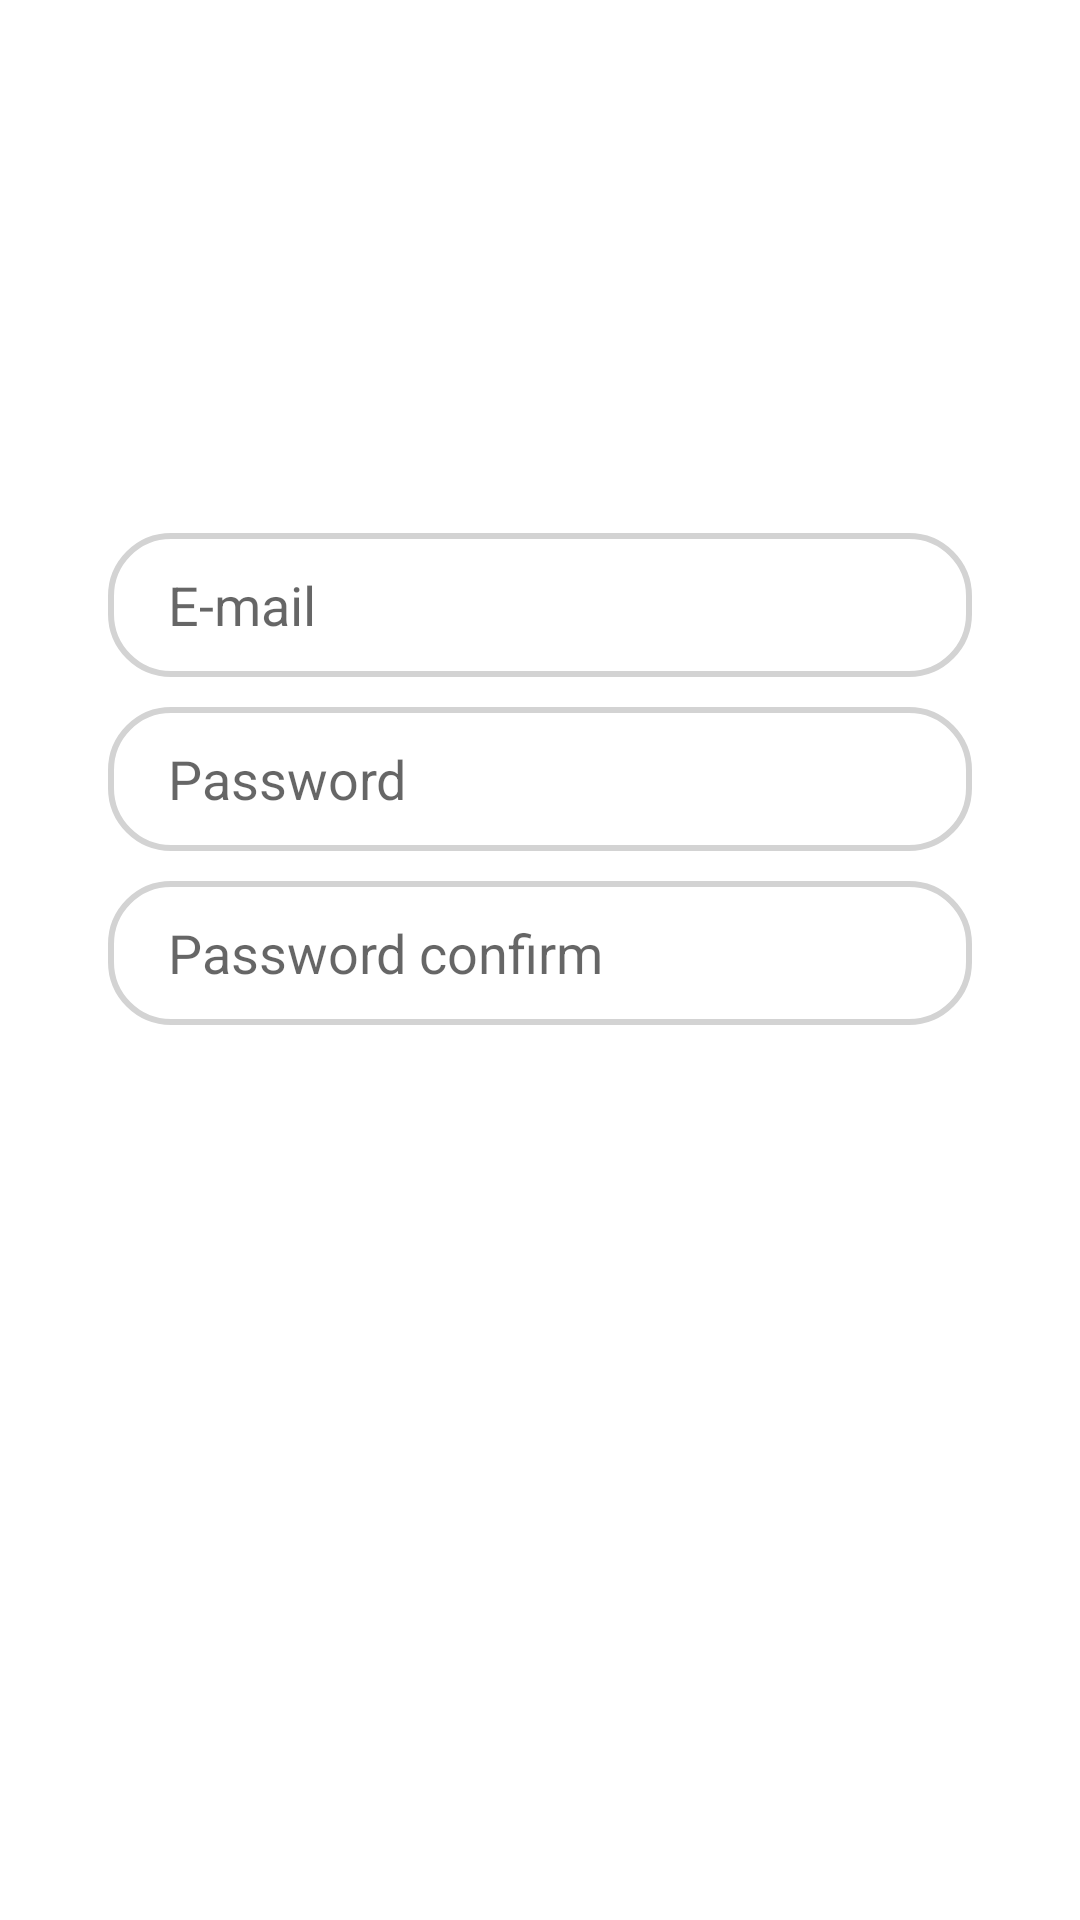

Layout XML and referenced resources for this Android screen:
<!-- AndroidManifest.xml: application theme Theme.LoginApp -->
<!-- res/layout/sign_up_tab_fragment.xml -->
<?xml version="1.0" encoding="utf-8"?>
<androidx.constraintlayout.widget.ConstraintLayout xmlns:android="http://schemas.android.com/apk/res/android"
    android:layout_width="match_parent"
    android:layout_height="match_parent"
    xmlns:app="http://schemas.android.com/apk/res-auto">

    <EditText
        android:id="@+id/email_sign"
        android:layout_width="0dp"
        android:layout_height="wrap_content"
        android:hint="@string/e_mail"
        android:background="@drawable/edit_text_bg"
        android:minHeight="48dp"
        android:paddingLeft="20dp"
        android:paddingTop="10dp"
        android:paddingBottom="10dp"
        android:maxLines="1"
        app:layout_constraintBottom_toBottomOf="parent"
        app:layout_constraintEnd_toEndOf="parent"
        app:layout_constraintHorizontal_bias="0.5"
        app:layout_constraintStart_toStartOf="parent"
        app:layout_constraintTop_toTopOf="parent"
        app:layout_constraintVertical_bias="0.3"
        app:layout_constraintWidth_percent="0.8" />

    <EditText
        android:id="@+id/password_sing"
        android:layout_width="0dp"
        android:layout_height="wrap_content"
        android:layout_marginTop="10dp"
        android:hint="@string/password"
        android:minHeight="48dp"
        android:maxLines="1"
        android:background="@drawable/edit_text_bg"
        android:paddingLeft="20dp"
        android:paddingTop="10dp"
        android:paddingBottom="10dp"
        app:layout_constraintBottom_toBottomOf="parent"
        app:layout_constraintEnd_toEndOf="parent"
        app:layout_constraintStart_toStartOf="parent"
        app:layout_constraintTop_toBottomOf="@+id/email_sign"
        app:layout_constraintVertical_bias="0"
        app:layout_constraintWidth_percent="0.8" />

    <EditText
        android:id="@+id/password_conf"
        android:layout_width="0dp"
        android:layout_height="wrap_content"
        android:layout_marginTop="10dp"
        android:hint="@string/password_confirm"
        android:minHeight="48dp"
        android:maxLines="1"
        android:background="@drawable/edit_text_bg"
        android:paddingLeft="20dp"
        android:paddingTop="10dp"
        android:paddingBottom="10dp"
        app:layout_constraintBottom_toBottomOf="parent"
        app:layout_constraintEnd_toEndOf="parent"
        app:layout_constraintStart_toStartOf="parent"
        app:layout_constraintTop_toBottomOf="@+id/password_sing"
        app:layout_constraintVertical_bias="0"
        app:layout_constraintWidth_percent="0.8" />


    <androidx.appcompat.widget.AppCompatButton
        android:id="@+id/signup_btn"
        android:layout_width="0dp"
        android:textColor="@color/white"
        android:textStyle="bold"
        android:background="@drawable/button_bg"
        android:layout_height="wrap_content"
        app:layout_constraintWidth_percent="0.8"
        app:layout_constraintVertical_bias="0.8"
        android:text="@string/sign_up"
        android:textSize="16sp"
        app:layout_constraintBottom_toBottomOf="parent"
        app:layout_constraintEnd_toEndOf="parent"
        app:layout_constraintStart_toStartOf="parent"
        app:layout_constraintTop_toTopOf="parent" />



</androidx.constraintlayout.widget.ConstraintLayout>
<!-- resources referenced by this layout -->
<resources>
  <!-- drawable button_bg (drawable) -->
  <?xml version="1.0" encoding="utf-8"?>
  <shape xmlns:android="http://schemas.android.com/apk/res/android">
      <corners android:radius="20dp"/>
  
      <solid android:color="@color/orange"/>
  
  
  </shape>
  <!-- drawable edit_text_bg (drawable) -->
  <?xml version="1.0" encoding="utf-8"?>
  <shape xmlns:android="http://schemas.android.com/apk/res/android">
  
      <corners android:radius="20dp"/>
  
      <stroke android:width="2dp" android:color="#D3D3D3"/>
  
  
  </shape>
  <string name="e_mail">E-mail</string>
  <string name="password">Password</string>
  <string name="password_confirm">Password confirm</string>
  <string name="sign_up">Sign up</string>
  <style name="Theme.LoginApp" parent="Theme.MaterialComponents.DayNight.NoActionBar">
          
          <item name="colorPrimary">@color/orange</item>
          <item name="colorPrimaryVariant">@color/orange</item>
          <item name="colorOnPrimary">@color/white</item>
          
          <item name="colorSecondary">@color/teal_200</item>
          <item name="colorSecondaryVariant">@color/teal_700</item>
          <item name="colorOnSecondary">@color/black</item>
          
          <item name="android:statusBarColor" tools:targetApi="l">?attr/colorPrimaryVariant</item>
          
      </style>
  <!-- not gathered from this repository: default colours our renderer supplied (Android Studio template values) -->
  <color name="teal_200">#FF03DAC5</color>
  <color name="teal_700">#FF018786</color>
  <color name="black">#FF000000</color>
  <color name="white">#FFFFFFFF</color>
</resources>
